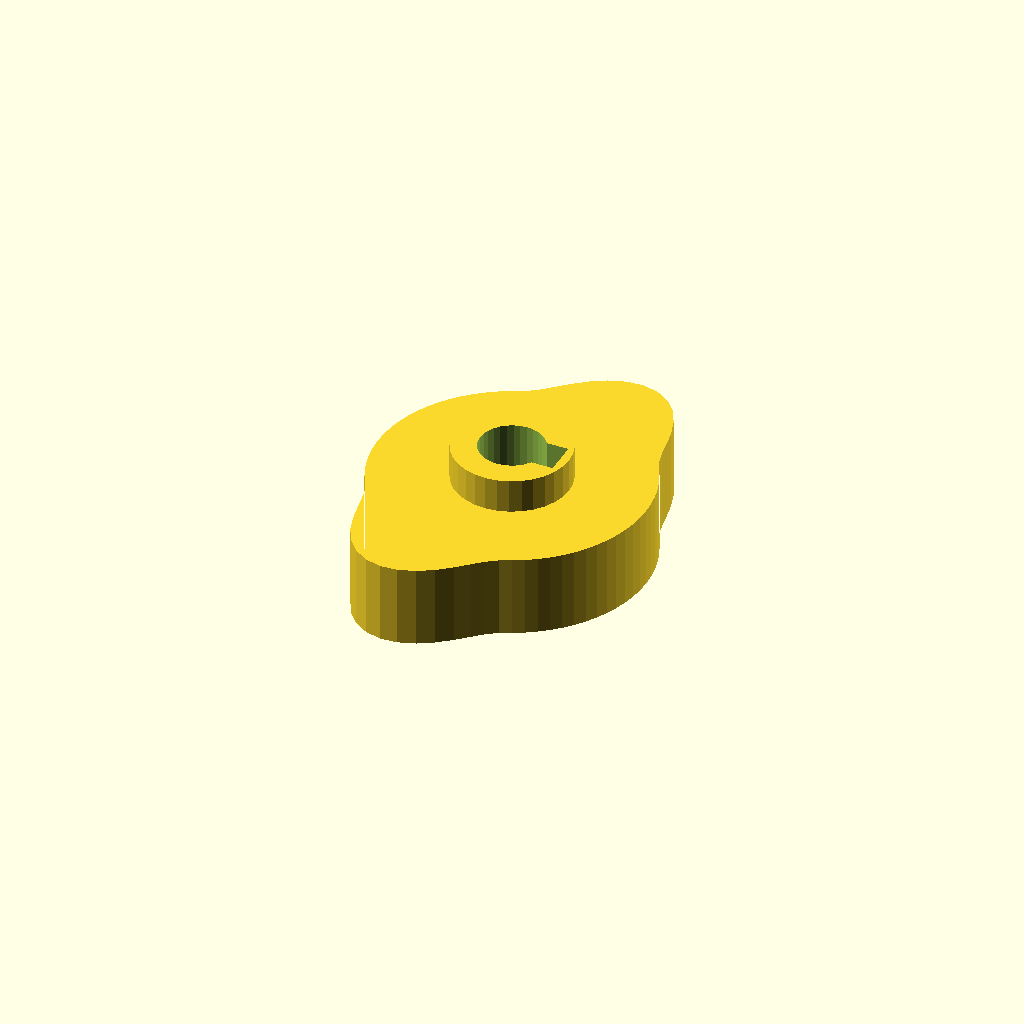
Cell 1: rendered with the file's own defaults.
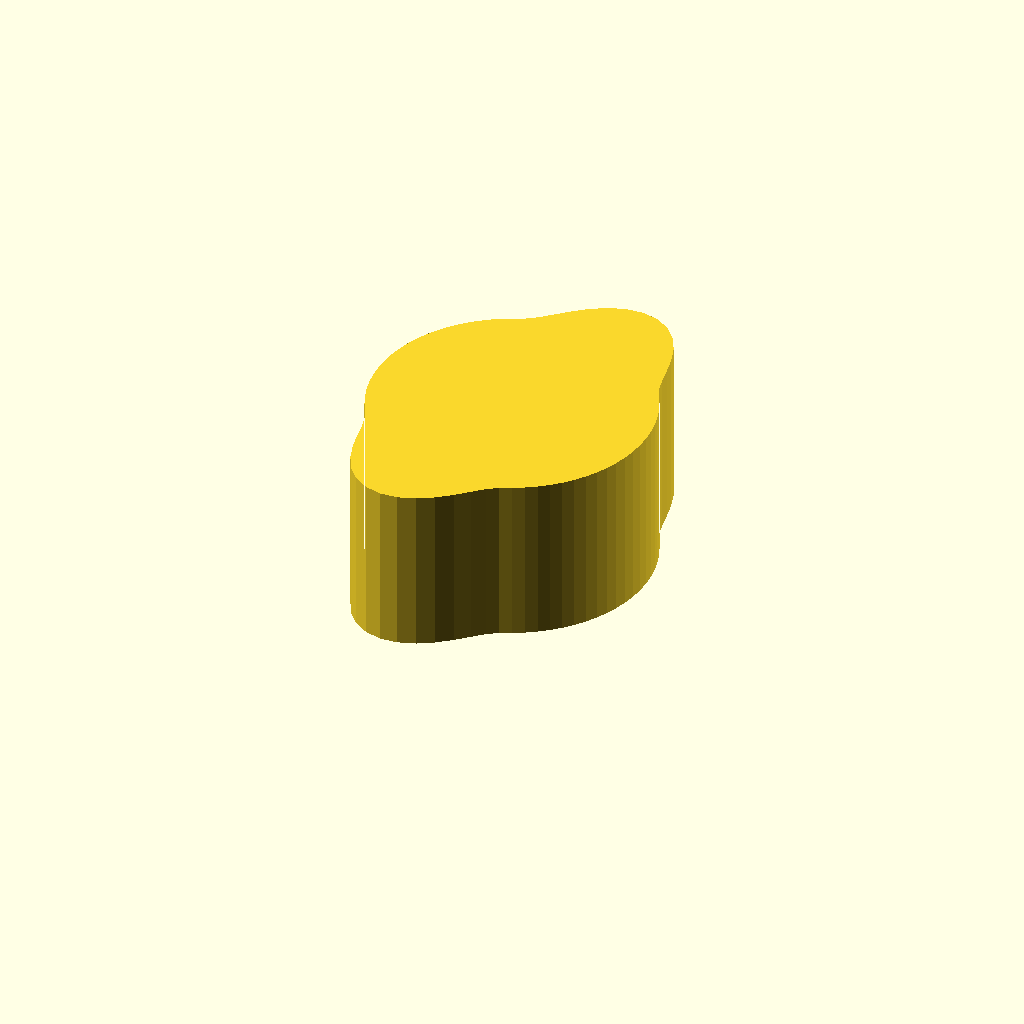
Cell 2: the same model with cam_t = 24.
All cells are drawn from one camera (rotation 55°, 0°, 25°, orthographic, colour scheme Cornfield), so only the parameter changes between them.
OpenSCAD source file optional_data/data/gen3/cams/part_0021.scad:
$fn = 32;

// ----------------------------------------------------------------------
// Cam: base radius 20 mm with a 8 mm lift over 150 degrees
// ----------------------------------------------------------------------

// --- parameters (mm) ---
base_r = 20;              // base radius
lift = 8;                 // lift height above the base radius
lift_span = 150;          // angular width of the lift
lift_start = 30;          // angle where the lift starts
cam_t = 12;               // cam plate thickness
hub_d = 17;               // hub diameter
hub_h = 22;               // hub height
bore_d = 9.53;            // bore
key_w = 5;                // keyway width
key_depth = 1.74;         // keyway depth

cam_profile = [[20, 0], [19.924, 1.743], [19.696, 3.473], [19.319, 5.176], [18.794, 6.84], [18.126, 8.452], [17.321, 10], [16.618, 11.636], [16.167, 13.566], [15.796, 15.796], [15.305, 18.239], [14.516, 20.731], [13.31, 23.053], [11.645, 24.974], [9.57, 26.294], [7.205, 26.889], [4.714, 26.732], [2.266, 25.901], [0, 24.569], [-2.01, 22.969], [-3.765, 21.35], [-5.341, 19.932], [-6.865, 18.862], [-8.452, 18.126], [-10, 17.321], [-11.472, 16.383], [-12.856, 15.321], [-14.142, 14.142], [-15.321, 12.856], [-16.383, 11.472], [-17.321, 10], [-18.126, 8.452], [-18.794, 6.84], [-19.319, 5.176], [-19.696, 3.473], [-19.924, 1.743], [-20, 0], [-19.924, -1.743], [-19.696, -3.473], [-19.319, -5.176], [-18.794, -6.84], [-18.126, -8.452], [-17.321, -10], [-16.618, -11.636], [-16.167, -13.566], [-15.796, -15.796], [-15.305, -18.239], [-14.516, -20.731], [-13.31, -23.053], [-11.645, -24.974], [-9.57, -26.294], [-7.205, -26.889], [-4.714, -26.732], [-2.266, -25.901], [0, -24.569], [2.01, -22.969], [3.765, -21.35], [5.341, -19.932], [6.865, -18.862], [8.452, -18.126], [10, -17.321], [11.472, -16.383], [12.856, -15.321], [14.142, -14.142], [15.321, -12.856], [16.383, -11.472], [17.321, -10], [18.126, -8.452], [18.794, -6.84], [19.319, -5.176], [19.696, -3.473], [19.924, -1.743]];

difference() {
  union() {
    linear_extrude(height = cam_t) polygon(cam_profile);
    /* hub, proud of the cam plate on both sides */
    translate([0, 0, -5]) cylinder(h = hub_h, d = hub_d);
  }
  /* bore through the hub, 2.5 mm clear on both faces */
  translate([0, 0, -7.5]) cylinder(h = hub_h + 5, d = bore_d);
  /* keyway, milled through the whole hub */
  translate([3.022, -2.5, -7.5]) cube([4.24, 5, 27]);
}
Parameter table extracted from the source (name, type, default, range or options):
base_r: number, default 20
lift: number, default 8
lift_span: number, default 150
lift_start: number, default 30
cam_t: number, default 12
hub_d: number, default 17
hub_h: number, default 22
bore_d: number, default 9.53
key_w: number, default 5
key_depth: number, default 1.74
